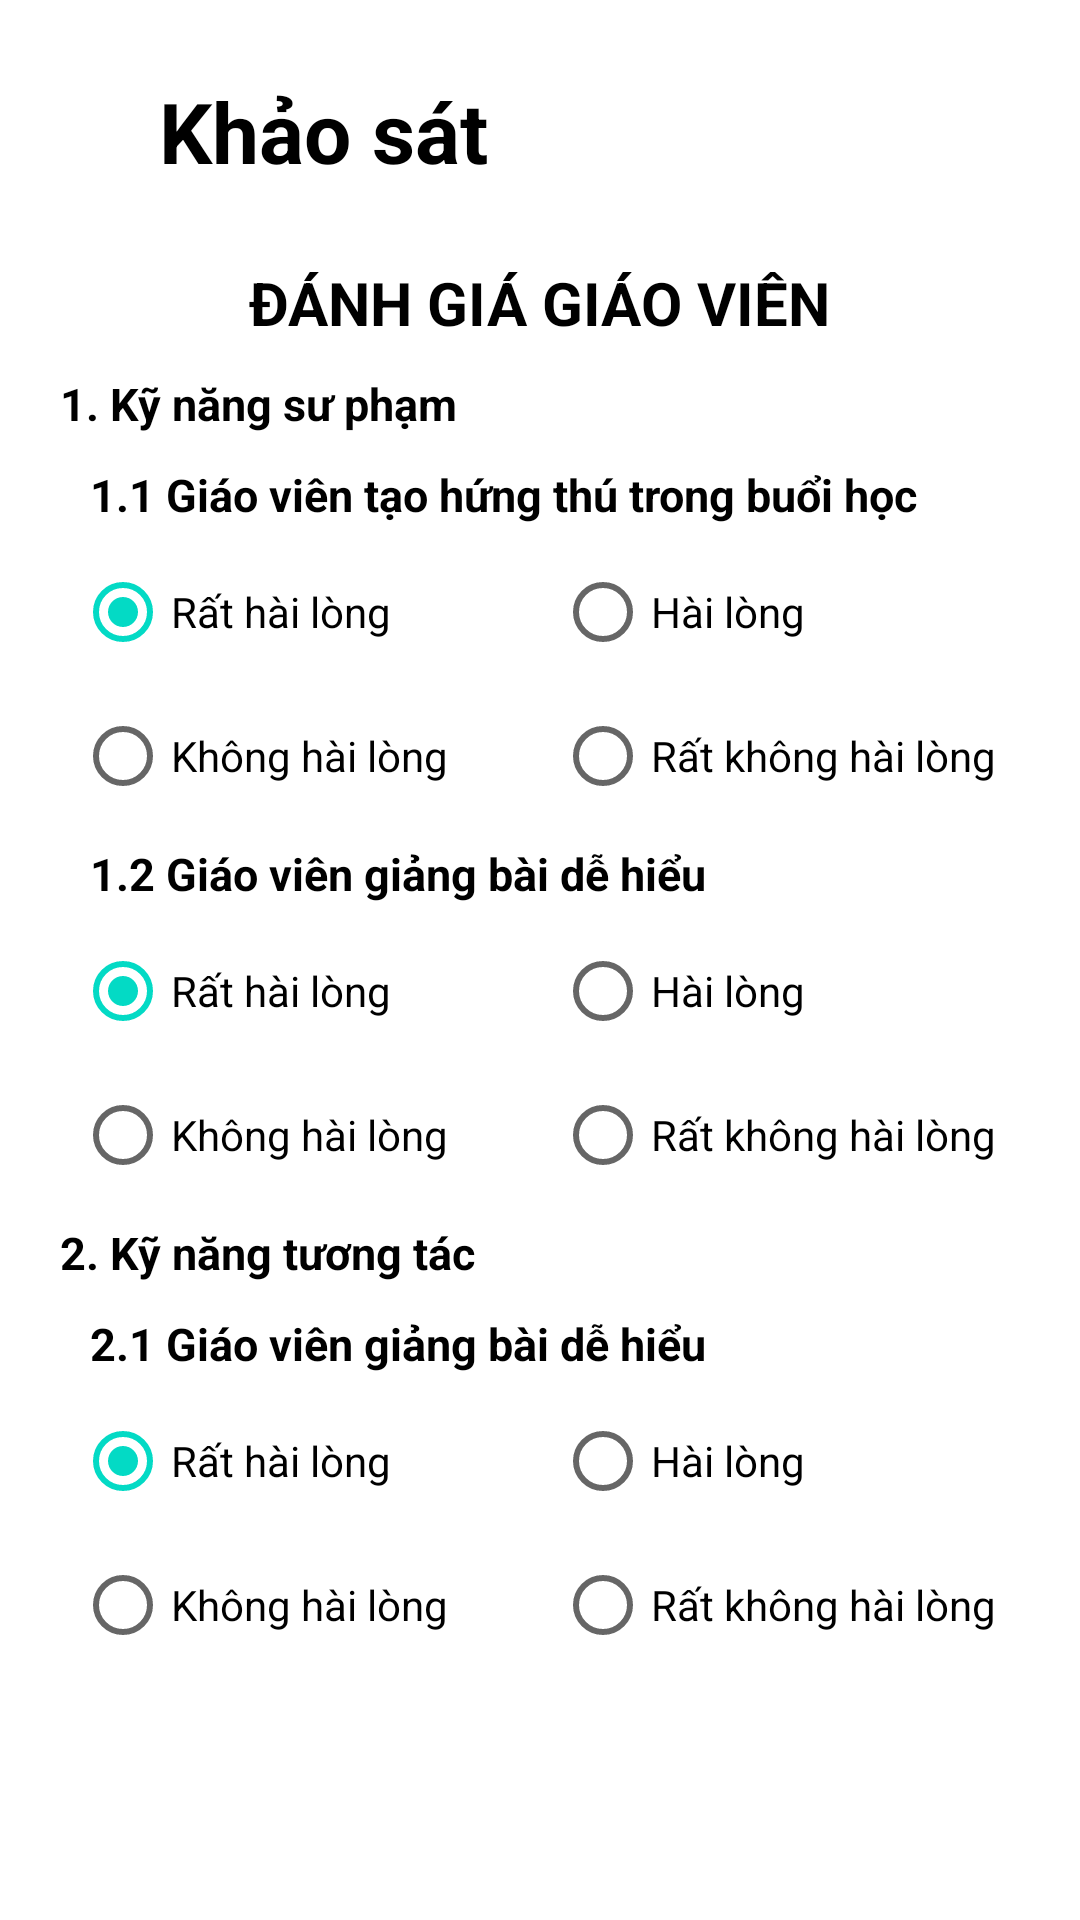

Android layout source for this screen:
<!-- AndroidManifest.xml: application theme Theme.Nerd -->
<!-- res/layout/activity_khaosat.xml -->
<?xml version="1.0" encoding="utf-8"?>
<RelativeLayout xmlns:android="http://schemas.android.com/apk/res/android"
    xmlns:app="http://schemas.android.com/apk/res-auto"
    xmlns:tools="http://schemas.android.com/tools"
    android:layout_width="match_parent"
    android:layout_height="match_parent"
    tools:context=".UserPage">

    <ScrollView
        android:layout_width="match_parent"
        android:layout_height="wrap_content">

        <LinearLayout
            android:layout_width="match_parent"
            android:layout_height="wrap_content"
            android:orientation="vertical"
            android:padding="15dp">

            <LinearLayout
                android:layout_width="match_parent"
                android:layout_height="match_parent"
                android:paddingTop="10dp">

                <ImageView
                    android:id="@+id/imv_back"
                    android:layout_width="28sp"
                    android:layout_height="match_parent"
                    android:layout_marginStart="10dp"
                    android:src="@drawable/ic_baseline_arrow_back_ios_new_24" />

                <TextView
                    android:layout_width="wrap_content"
                    android:layout_height="wrap_content"
                    android:layout_gravity="center"
                    android:text="Khảo sát"
                    android:textColor="@color/black"
                    android:textSize="28sp"
                    android:textStyle="bold" />

            </LinearLayout>

            <LinearLayout
                android:layout_width="match_parent"
                android:layout_height="wrap_content"
                android:layout_marginBottom="50dp"
                android:layout_marginTop="20dp"
                android:orientation="vertical">

                <LinearLayout
                    android:layout_width="match_parent"
                    android:layout_height="wrap_content"
                    android:orientation="vertical">

                    <TextView
                    android:layout_width="wrap_content"
                    android:layout_height="wrap_content"
                    android:padding="5dp"
                    android:layout_gravity="center"
                    android:text="ĐÁNH GIÁ GIÁO VIÊN"
                    android:textStyle="bold"
                    android:textColor="@color/black"
                    android:textSize="20dp" />

                    <TextView
                        android:layout_width="wrap_content"
                        android:layout_height="wrap_content"
                        android:padding="5dp"
                        android:text="1. Kỹ năng sư phạm"
                        android:textStyle="bold"
                        android:textColor="@color/black"
                        android:textSize="15dp" />

                    <TableLayout
                        android:layout_width="match_parent"
                        android:layout_height="wrap_content"
                        android:layout_marginStart="10dp">

                        <TableRow>

                            <TextView
                                android:layout_width="wrap_content"
                                android:layout_height="wrap_content"
                                android:padding="5dp"
                                android:text="1.1 Giáo viên tạo hứng thú trong buổi học"
                                android:textStyle="bold"
                                android:textColor="@color/black"
                                android:textSize="15dp" />

                        </TableRow>

                        <TableRow
                            android:layout_width="match_parent"
                            android:layout_height="wrap_content"
                            android:weightSum="10">

                            <RadioButton
                                android:id="@+id/radio_1_1_a"
                                android:text="Rất hài lòng"
                                android:layout_width="0dp"
                                android:layout_height="wrap_content"
                                android:checked="true"
                                android:layout_weight="5"/>

                            <RadioButton
                                android:id="@+id/radio_1_1_b"
                                android:text="Hài lòng"
                                android:layout_width="0dp"
                                android:layout_height="wrap_content"
                                android:layout_weight="5" />

                        </TableRow>

                        <TableRow
                            android:layout_width="match_parent"
                            android:layout_height="wrap_content"
                            android:weightSum="10">

                            <RadioButton
                                android:id="@+id/radio_1_1_c"
                                android:text="Không hài lòng"
                                android:layout_width="0dp"
                                android:layout_height="wrap_content"
                                android:layout_weight="5"/>

                            <RadioButton
                                android:id="@+id/radio_1_1_d"
                                android:text="Rất không hài lòng"
                                android:layout_width="0dp"
                                android:layout_height="wrap_content"
                                android:layout_weight="5" />

                        </TableRow>

                    </TableLayout>

                    <TableLayout
                        android:layout_width="match_parent"
                        android:layout_height="wrap_content"
                        android:layout_marginStart="10dp">

                        <TableRow>

                            <TextView
                                android:layout_width="wrap_content"
                                android:layout_height="wrap_content"
                                android:padding="5dp"
                                android:text="1.2 Giáo viên giảng bài dễ hiểu"
                                android:textStyle="bold"
                                android:textColor="@color/black"
                                android:textSize="15dp" />

                        </TableRow>

                        <TableRow
                            android:layout_width="match_parent"
                            android:layout_height="wrap_content"
                            android:weightSum="10">

                            <RadioButton
                                android:id="@+id/radio_1_2_a"
                                android:text="Rất hài lòng"
                                android:layout_width="0dp"
                                android:layout_height="wrap_content"
                                android:checked="true"
                                android:layout_weight="5"/>

                            <RadioButton
                                android:id="@+id/radio_1_2_b"
                                android:text="Hài lòng"
                                android:layout_width="0dp"
                                android:layout_height="wrap_content"
                                android:layout_weight="5" />

                        </TableRow>

                        <TableRow
                            android:layout_width="match_parent"
                            android:layout_height="wrap_content"
                            android:weightSum="10">

                            <RadioButton
                                android:id="@+id/radio_1_2_c"
                                android:text="Không hài lòng"
                                android:layout_width="0dp"
                                android:layout_height="wrap_content"
                                android:layout_weight="5"/>

                            <RadioButton
                                android:id="@+id/radio_1_2_d"
                                android:text="Rất không hài lòng"
                                android:layout_width="0dp"
                                android:layout_height="wrap_content"
                                android:layout_weight="5" />

                        </TableRow>

                    </TableLayout>

                    <TextView
                        android:layout_width="wrap_content"
                        android:layout_height="wrap_content"
                        android:padding="5dp"
                        android:text="2. Kỹ năng tương tác"
                        android:textStyle="bold"
                        android:textColor="@color/black"
                        android:textSize="15dp" />

                    <TableLayout
                        android:layout_width="match_parent"
                        android:layout_height="wrap_content"
                        android:layout_marginStart="10dp">

                        <TableRow>

                            <TextView
                                android:layout_width="wrap_content"
                                android:layout_height="wrap_content"
                                android:padding="5dp"
                                android:text="2.1 Giáo viên giảng bài dễ hiểu"
                                android:textStyle="bold"
                                android:textColor="@color/black"
                                android:textSize="15dp" />

                        </TableRow>

                        <TableRow
                            android:layout_width="match_parent"
                            android:layout_height="wrap_content"
                            android:weightSum="10">

                            <RadioButton
                                android:id="@+id/radio_2_1_a"
                                android:text="Rất hài lòng"
                                android:layout_width="0dp"
                                android:layout_height="wrap_content"
                                android:checked="true"
                                android:layout_weight="5"/>

                            <RadioButton
                                android:id="@+id/radio_2_1_b"
                                android:text="Hài lòng"
                                android:layout_width="0dp"
                                android:layout_height="wrap_content"
                                android:layout_weight="5" />

                        </TableRow>

                        <TableRow
                            android:layout_width="match_parent"
                            android:layout_height="wrap_content"
                            android:weightSum="10">

                            <RadioButton
                                android:id="@+id/radio_2_1_c"
                                android:text="Không hài lòng"
                                android:layout_width="0dp"
                                android:layout_height="wrap_content"
                                android:layout_weight="5"/>

                            <RadioButton
                                android:id="@+id/radio_2_1_d"
                                android:text="Rất không hài lòng"
                                android:layout_width="0dp"
                                android:layout_height="wrap_content"
                                android:layout_weight="5" />

                        </TableRow>

                    </TableLayout>

                </LinearLayout>

            </LinearLayout>

        </LinearLayout>

    </ScrollView>

</RelativeLayout>
<!-- resources referenced by this layout -->
<resources>
  <color name="black">#FF000000</color>
  <style name="Theme.Nerd" parent="Theme.MaterialComponents.DayNight.DarkActionBar">
          
          <item name="colorPrimary">@color/purple_500</item>
          <item name="colorPrimaryVariant">@color/purple_700</item>
          <item name="colorOnPrimary">@color/white</item>
          
          <item name="colorSecondary">@color/teal_200</item>
          <item name="colorSecondaryVariant">@color/teal_700</item>
          <item name="colorOnSecondary">@color/black</item>
          
          <item name="android:statusBarColor" tools:targetApi="l">?attr/colorPrimaryVariant</item>
          
      </style>
  <color name="purple_500">#FF6200EE</color>
  <color name="purple_700">#FF3700B3</color>
  <color name="white">#FFFFFFFF</color>
  <color name="teal_200">#FF03DAC5</color>
  <color name="teal_700">#FF018786</color>
</resources>
